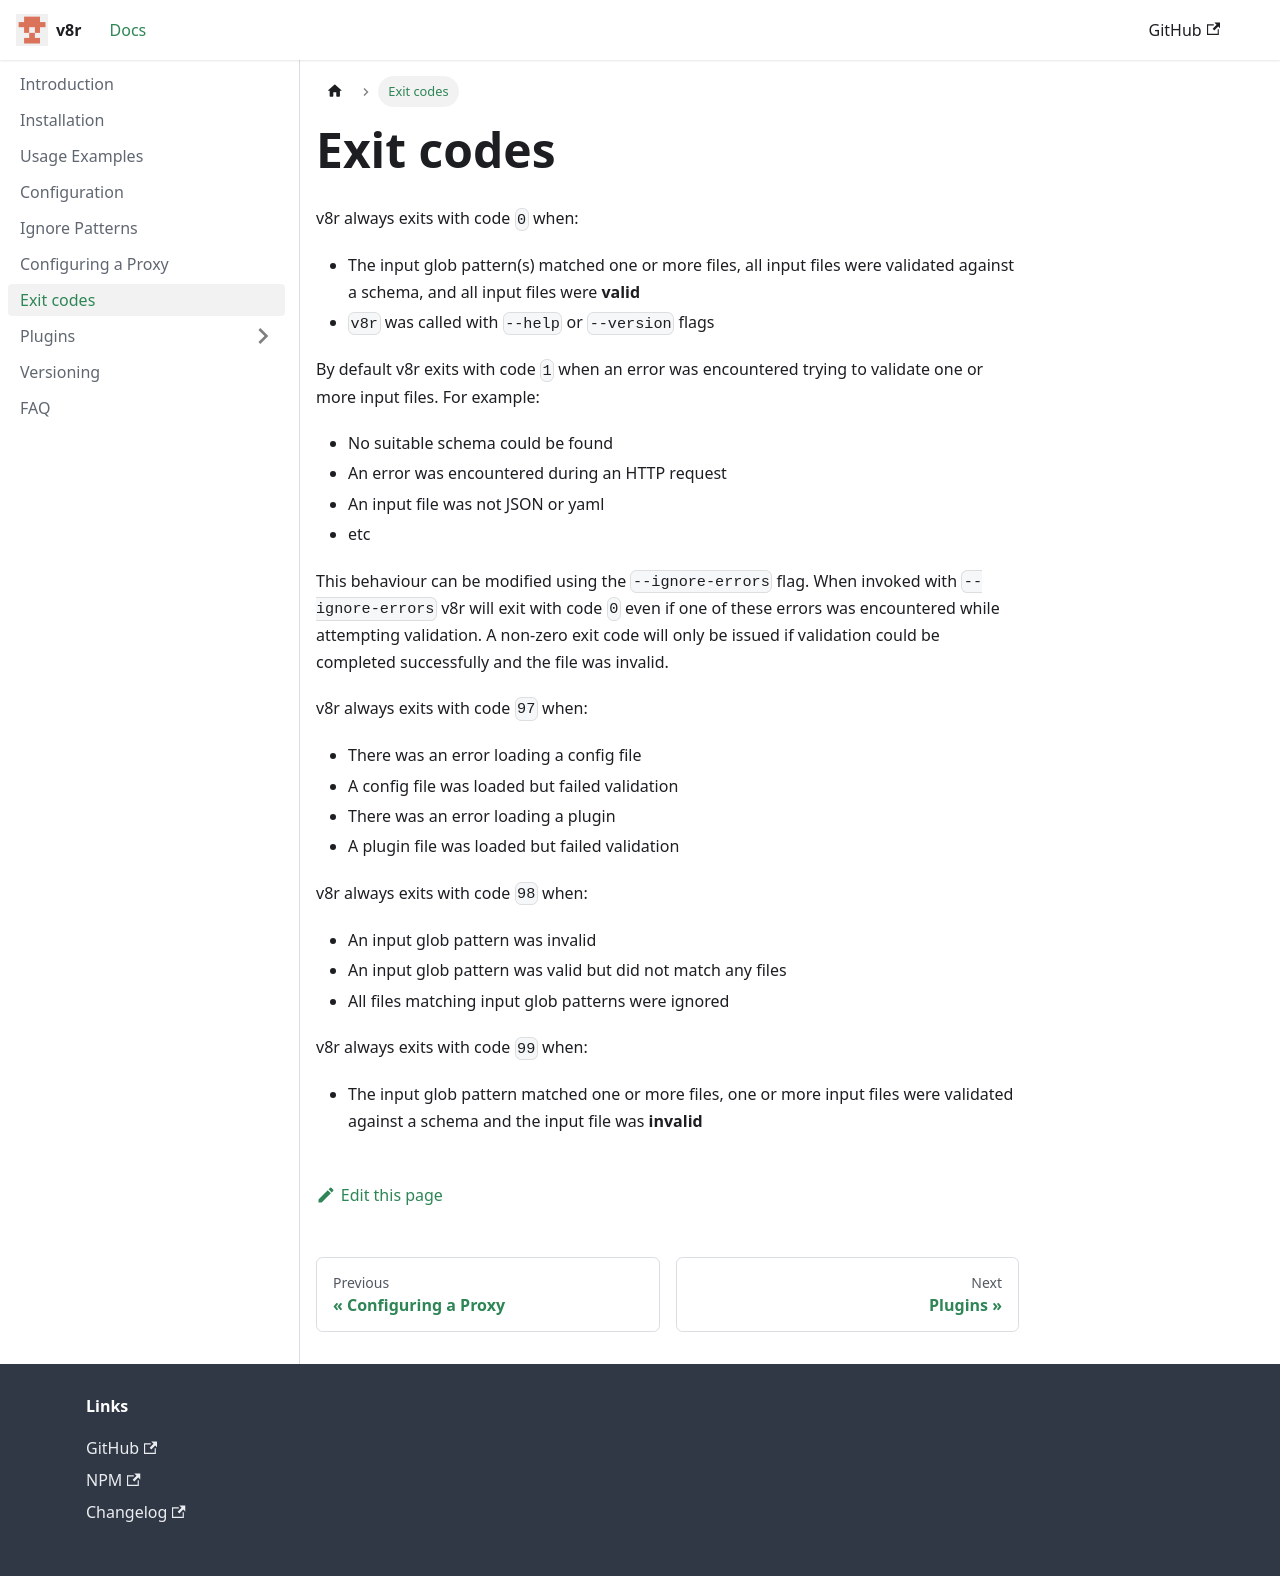

repository: chris48s/v8r · page: exit-codes/index.html · generator: docusaurus

---
sidebar_position: 6
---

# Exit codes

v8r always exits with code `0` when:

* The input glob pattern(s) matched one or more files, all input files were validated against a schema, and all input files were **valid**
* `v8r` was called with `--help` or `--version` flags

By default v8r exits with code `1` when an error was encountered trying to validate one or more input files. For example:

* No suitable schema could be found
* An error was encountered during an HTTP request
* An input file was not JSON or yaml
* etc

This behaviour can be modified using the `--ignore-errors` flag. When invoked with `--ignore-errors` v8r will exit with code `0` even if one of these errors was encountered while attempting validation. A non-zero exit code will only be issued if validation could be completed successfully and the file was invalid.

v8r always exits with code `97` when:

* There was an error loading a config file
* A config file was loaded but failed validation
* There was an error loading a plugin
* A plugin file was loaded but failed validation

v8r always exits with code `98` when:

* An input glob pattern was invalid
* An input glob pattern was valid but did not match any files
* All files matching input glob patterns were ignored

v8r always exits with code `99` when:

* The input glob pattern matched one or more files, one or more input files were validated against a schema and the input file was **invalid**
